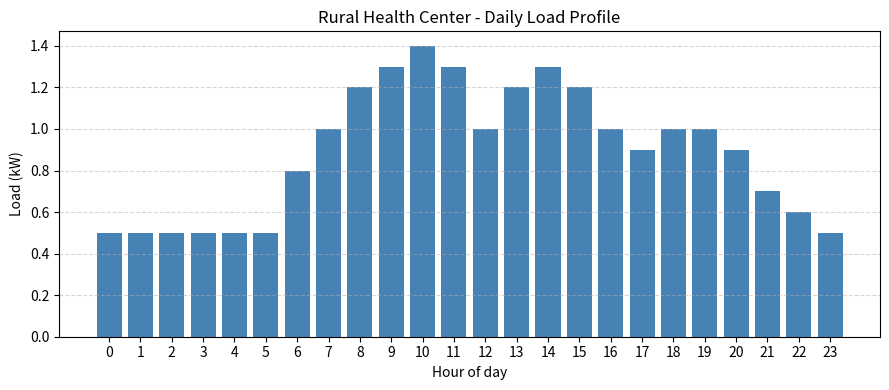
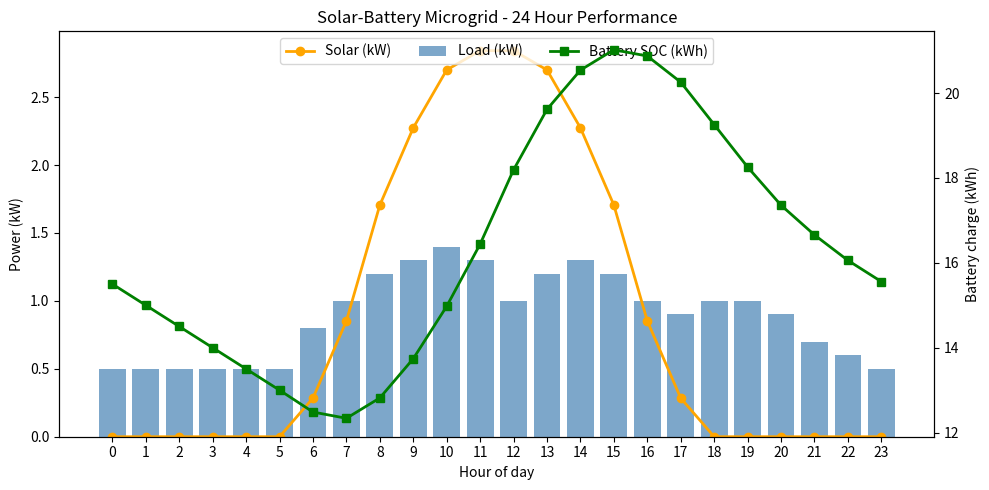
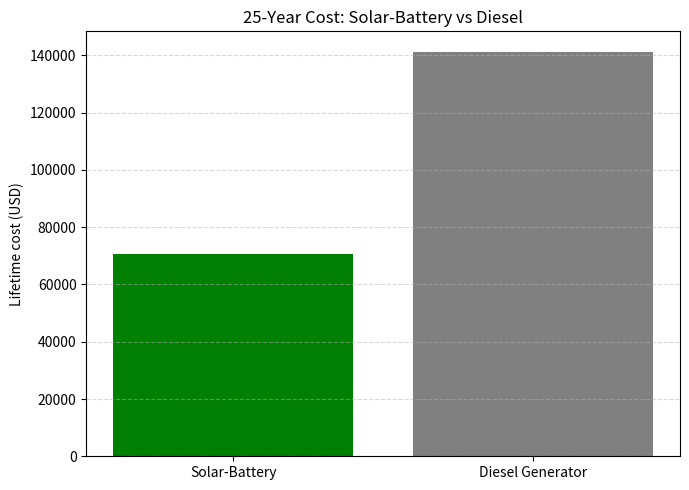

Recreate these plots in Python, in order.
"""
Solar-Battery Microgrid Simulation for a Rural Health Center in Rwanda
Author: Hussein NSANZIMFURA

Hourly energy-balance model:
  - Builds the health-center load profile
  - Models 7 kWp solar generation (worst-month sizing basis)
  - Simulates a 40 kWh lithium battery, tracking state of charge
  - Runs an economic comparison against a diesel generator

Runs in Google Colab or any Python environment with numpy + matplotlib.
"""

import numpy as np
import matplotlib.pyplot as plt

hours = np.arange(24)

# ---------------------------------------------------------------
# 1. LOAD PROFILE (kW per hour, 00:00 -> 23:00)
# ---------------------------------------------------------------
load_kW = np.array([
    0.5, 0.5, 0.5, 0.5, 0.5, 0.5,   # night base load
    0.8, 1.0, 1.2, 1.3, 1.4, 1.3,   # morning ramp-up
    1.0, 1.2, 1.3, 1.2, 1.0, 0.9,   # afternoon
    1.0, 1.0, 0.9, 0.7, 0.6, 0.5    # evening wind-down
])
daily_energy = load_kW.sum()
print("Total daily load =", round(daily_energy, 1), "kWh")
print("Peak load        =", load_kW.max(), "kW")

# ---------------------------------------------------------------
# 2. SOLAR GENERATION
# ---------------------------------------------------------------
pv_size_kWp = 7.0     # array size
PR          = 0.75    # performance ratio (real-world losses)
PSH_worst   = 4.06    # worst-month peak sun hours (PVGIS, Nyagatare)

pv_daily_energy = pv_size_kWp * PSH_worst * PR
print("PV daily energy  =", round(pv_daily_energy, 1), "kWh")

solar_shape = np.array([
    0, 0, 0, 0, 0, 0,
    0.1, 0.3, 0.6, 0.8, 0.95, 1.0,
    1.0, 0.95, 0.8, 0.6, 0.3, 0.1,
    0, 0, 0, 0, 0, 0
])
solar_kW = solar_shape / solar_shape.sum() * pv_daily_energy

# ---------------------------------------------------------------
# 3. BATTERY SIMULATION (energy balance)
# ---------------------------------------------------------------
battery_capacity = 40.0            # kWh, lithium
DoD    = 0.8                       # usable depth of discharge
usable = battery_capacity * DoD    # kWh actually usable
eff    = 0.95                      # round-trip efficiency

soc          = np.zeros(24)
grid_deficit = np.zeros(24)
soc_prev     = usable * 0.5        # start half full

for h in range(24):
    net = solar_kW[h] - load_kW[h]
    if net >= 0:
        soc_now = min(soc_prev + net * eff, usable)
    else:
        soc_now = soc_prev + net
        if soc_now < 0:
            grid_deficit[h] = -soc_now
            soc_now = 0
    soc[h] = soc_now
    soc_prev = soc_now

print("Minimum SOC      =", round(soc.min(), 1), "kWh")
print("Total unmet load =", round(grid_deficit.sum(), 2), "kWh")

# ---------------------------------------------------------------
# 4. PLOTS
# ---------------------------------------------------------------
plt.figure(figsize=(9, 4))
plt.bar(hours, load_kW, color="steelblue")
plt.xlabel("Hour of day"); plt.ylabel("Load (kW)")
plt.title("Rural Health Center - Daily Load Profile")
plt.xticks(hours); plt.grid(axis="y", linestyle="--", alpha=0.5)
plt.tight_layout(); plt.savefig("load_profile.png", dpi=130); plt.show()

fig, ax1 = plt.subplots(figsize=(10, 5))
ax1.bar(hours, load_kW, color="steelblue", alpha=0.7, label="Load (kW)")
ax1.plot(hours, solar_kW, color="orange", marker="o", linewidth=2, label="Solar (kW)")
ax1.set_xlabel("Hour of day"); ax1.set_ylabel("Power (kW)"); ax1.set_xticks(hours)
ax2 = ax1.twinx()
ax2.plot(hours, soc, color="green", marker="s", linewidth=2, label="Battery SOC (kWh)")
ax2.set_ylabel("Battery charge (kWh)")
l1, lab1 = ax1.get_legend_handles_labels()
l2, lab2 = ax2.get_legend_handles_labels()
ax1.legend(l1 + l2, lab1 + lab2, loc="upper center", ncol=3)
plt.title("Solar-Battery Microgrid - 24 Hour Performance")
plt.tight_layout(); plt.savefig("combined_performance.png", dpi=130); plt.show()

# ---------------------------------------------------------------
# 5. ECONOMIC ANALYSIS
# ---------------------------------------------------------------
price_pv_per_kWp   = 900
price_batt_per_kWh = 400
price_inverter     = 1500
price_bos          = 2000

capex = (pv_size_kWp * price_pv_per_kWp + battery_capacity * price_batt_per_kWh
         + price_inverter + price_bos)

project_life  = 25
batt_replace  = 2 * (battery_capacity * price_batt_per_kWh)
om_total      = 0.02 * capex * project_life
lifetime_cost = capex + batt_replace + om_total
lifetime_energy = daily_energy * 365 * project_life
lcoe = lifetime_cost / lifetime_energy

# Diesel comparison
diesel_price_per_L = 1.60
fuel_per_kWh       = 0.35
genset_cost        = 4000
annual_energy      = daily_energy * 365
fuel_cost_life     = annual_energy * fuel_per_kWh * diesel_price_per_L * project_life
genset_cost_life   = (project_life // 5) * genset_cost
genset_om_life     = 500 * project_life
diesel_lifetime    = fuel_cost_life + genset_cost_life + genset_om_life
diesel_lcoe        = diesel_lifetime / lifetime_energy

print("\n--- Economics ---")
print("Total CAPEX          : $", round(capex))
print("Solar LCOE           : $", round(lcoe, 3), "/kWh")
print("Diesel LCOE          : $", round(diesel_lcoe, 3), "/kWh")
print("Savings over 25 years: $", round(diesel_lifetime - lifetime_cost))

plt.figure(figsize=(7, 5))
plt.bar(["Solar-Battery", "Diesel Generator"], [lifetime_cost, diesel_lifetime],
        color=["green", "gray"])
plt.ylabel("Lifetime cost (USD)")
plt.title("25-Year Cost: Solar-Battery vs Diesel")
plt.grid(axis="y", linestyle="--", alpha=0.5)
plt.tight_layout(); plt.savefig("cost_comparison.png", dpi=130); plt.show()
